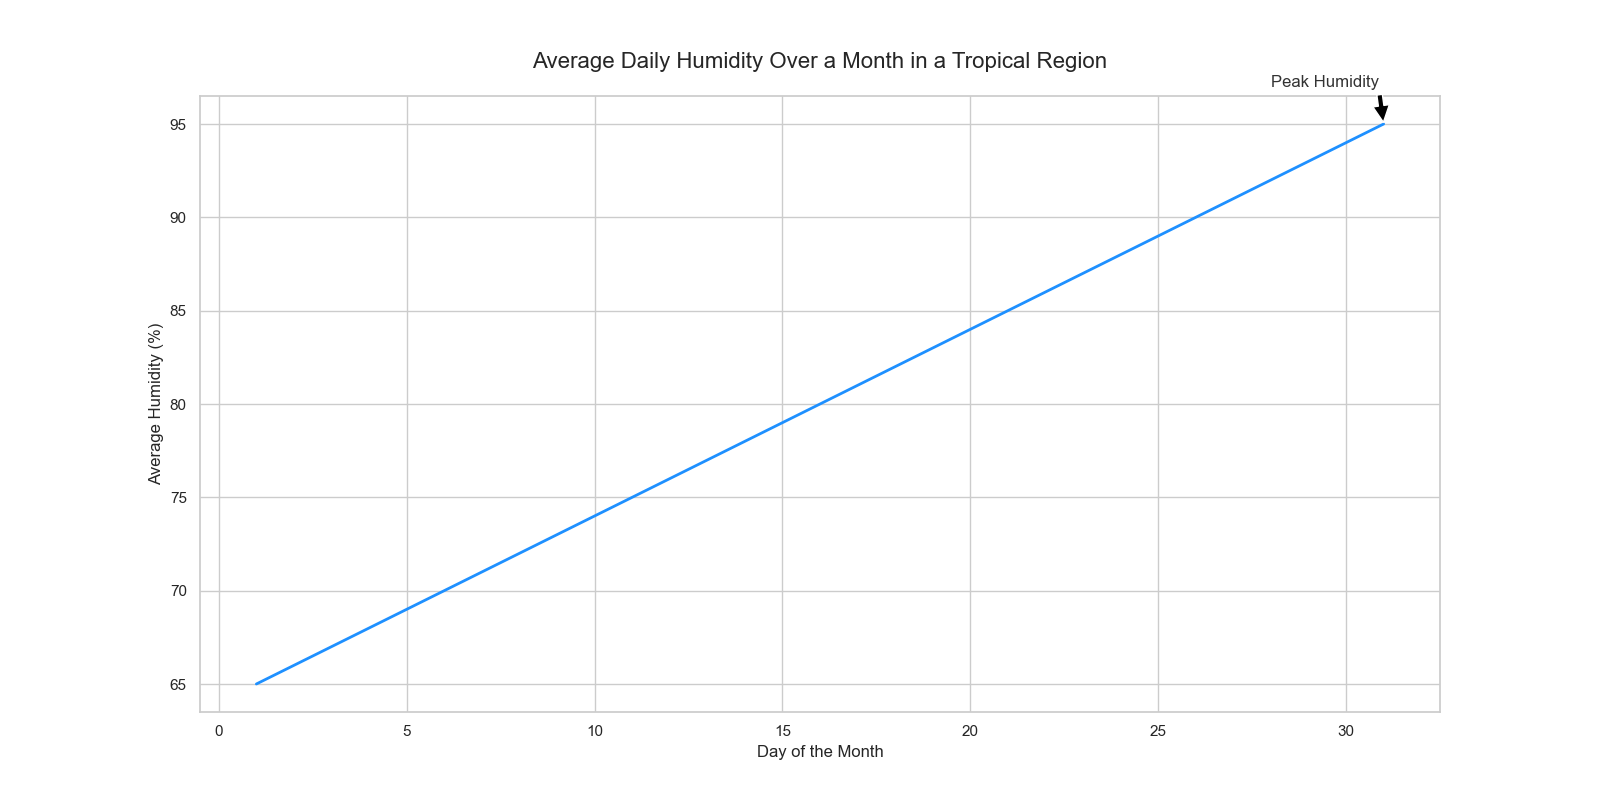

The data file committed next to this chart (first rows):
Day, Average Daily Humidity (%)
1, 65
2, 66
3, 67
4, 68
5, 69
6, 70
7, 71
8, 72
9, 73
10, 74
11, 75
12, 76
13, 77
14, 78
15, 79
16, 80
17, 81
18, 82
19, 83
20, 84
21, 85
22, 86
23, 87
24, 88
25, 89
26, 90
27, 91
28, 92
29, 93
30, 94
31, 95
